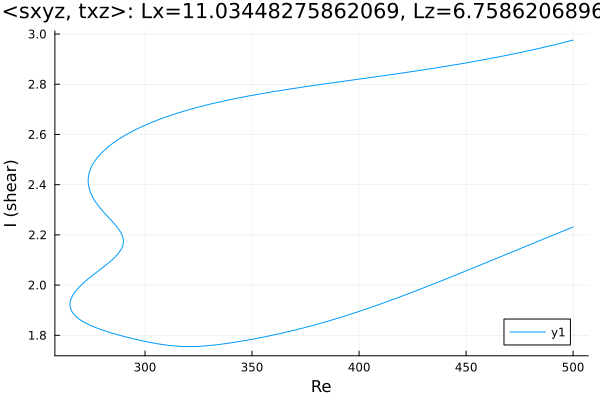

The table this chart was drawn from, first rows:
Re, shear
500.0, 2.976
498.7, 2.973
497.3, 2.97
495.9, 2.967
494.5, 2.964
493.1, 2.961
491.6, 2.958
490.2, 2.955
488.8, 2.952
487.4, 2.949
486, 2.947
484.6, 2.944
483.2, 2.941
481.7, 2.938
480.3, 2.936
478.9, 2.933
477.5, 2.93
476.1, 2.928
474.7, 2.925
473.3, 2.923
471.8, 2.92
470.4, 2.918
469, 2.915
467.6, 2.913
466.2, 2.911
464.8, 2.908
463.4, 2.906
461.9, 2.904
460.5, 2.901
459.1, 2.899
457.7, 2.897
456.3, 2.895
454.9, 2.892
453.5, 2.89
452, 2.888
450.6, 2.886
449.2, 2.884
447.8, 2.882
446.4, 2.88
445, 2.878
443.6, 2.876
442.1, 2.874
440.7, 2.872
439.3, 2.87
437.9, 2.868
436.5, 2.866
435.1, 2.864
433.7, 2.862
432.2, 2.86
430.8, 2.858
429.4, 2.857
428, 2.855
426.6, 2.853
425.2, 2.851
423.8, 2.849
422.3, 2.848
420.9, 2.846
419.5, 2.844
418.1, 2.842
416.7, 2.84
... 457 more rows
